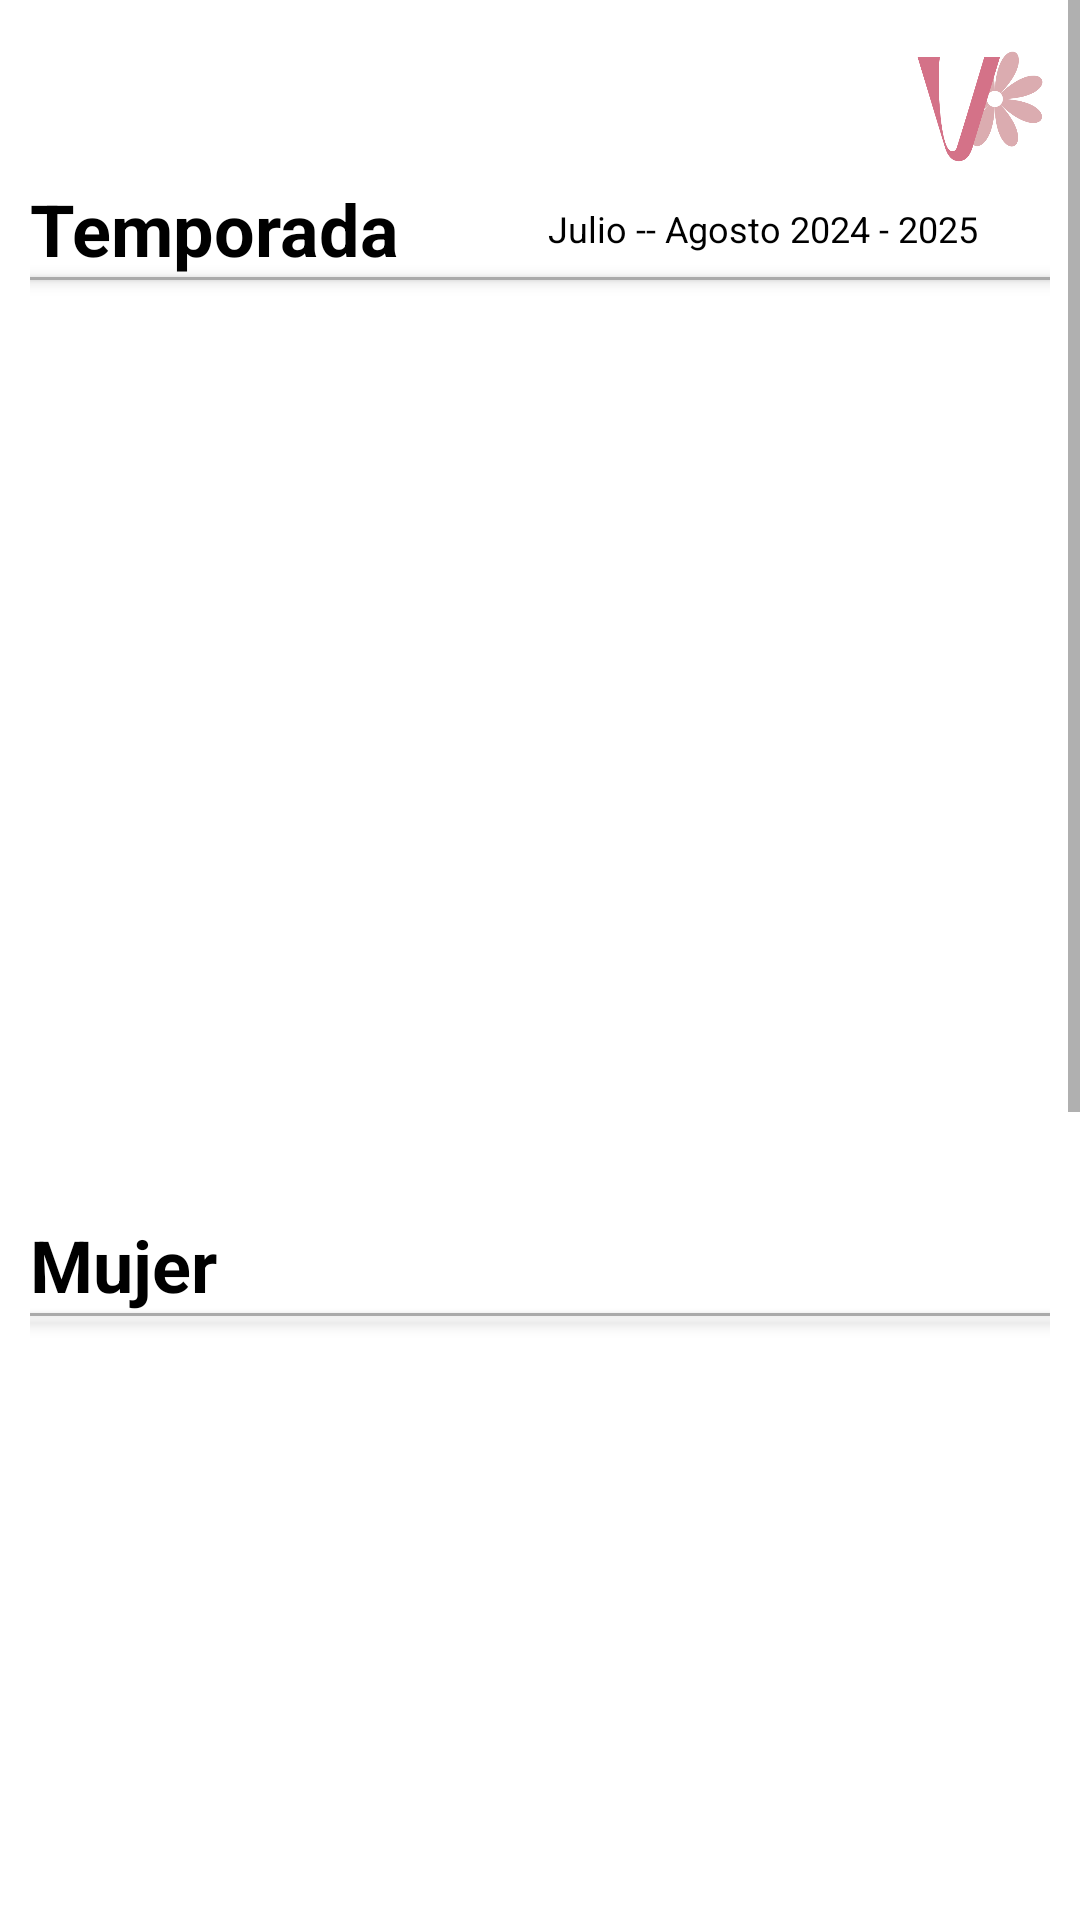

This screen was rendered from an Android layout file. Write that file and the resources it references.
<!-- AndroidManifest.xml: application theme Theme.ProyectoDAM -->
<!-- res/layout/fragment_shop.xml -->
<?xml version="1.0" encoding="utf-8"?>
<ScrollView
    xmlns:android="http://schemas.android.com/apk/res/android"
    xmlns:app="http://schemas.android.com/apk/res-auto"
    xmlns:tools="http://schemas.android.com/tools"
    android:layout_width="match_parent"
    android:layout_height="match_parent"
    android:fillViewport="true">

    <androidx.constraintlayout.widget.ConstraintLayout
        android:layout_width="match_parent"
        android:layout_height="wrap_content"
        tools:context=".ui.shop.ShopFragment"
        android:padding="10dp"
        >

        <ImageButton
            android:id="@+id/logo1"
            android:layout_width="50dp"
            android:layout_height="50dp"
            android:src="@drawable/logo3"
            android:scaleType="fitXY"
            app:layout_constraintTop_toTopOf="parent"
            app:layout_constraintEnd_toEndOf="parent"
            android:padding="0dp"
            android:layout_marginBottom="12dp"
            />

        <TextView
            android:id="@+id/temporada"
            android:layout_width="wrap_content"
            android:layout_height="wrap_content"
            app:layout_constraintStart_toStartOf="parent"
            app:layout_constraintTop_toBottomOf="@id/logo1"
            android:text="Temporada"
            android:textStyle="bold"
            android:textSize="24dp"
            android:textColor="@color/black"
            android:layout_marginBottom="12dp"
            />
        <TextView
            android:id="@+id/fecha"
            android:layout_width="wrap_content"
            android:layout_height="wrap_content"
            app:layout_constraintEnd_toEndOf="parent"
            app:layout_constraintBottom_toTopOf="@id/divider1"
            android:text="Julio -- Agosto 2024 - 2025"
            android:textSize="12dp"
            android:textColor="@color/black"
            android:layout_marginEnd="24dp"
            android:layout_marginBottom="8dp"
            />

        <View
            android:id="@+id/divider1"
            android:layout_width="0dp"
            android:layout_height="1dp"
            android:elevation="3dp"
            android:background="@android:color/darker_gray"
            app:layout_constraintTop_toBottomOf="@id/temporada"
            app:layout_constraintStart_toStartOf="parent"
            app:layout_constraintEnd_toEndOf="parent" />

        <androidx.recyclerview.widget.RecyclerView
            android:id="@+id/recyclerViewTemporada"
            android:layout_width="match_parent"
            android:layout_height="300dp"
            android:clipToPadding="false"
            android:paddingStart="8dp"
            android:paddingEnd="8dp"
            android:layout_marginTop="12dp"
            app:layout_constraintTop_toBottomOf="@+id/divider1"/>

        <TextView
            android:id="@+id/Mujer"
            android:layout_width="wrap_content"
            android:layout_height="wrap_content"
            app:layout_constraintStart_toStartOf="parent"
            app:layout_constraintTop_toBottomOf="@id/recyclerViewTemporada"
            android:text="Mujer"
            android:textStyle="bold"
            android:textColor="@color/black"
            android:textSize="24dp"/>

        <View
            android:id="@+id/divider2"
            android:layout_width="0dp"
            android:layout_height="1dp"
            android:elevation="3dp"
            android:background="@android:color/darker_gray"
            app:layout_constraintTop_toBottomOf="@id/Mujer"
            app:layout_constraintStart_toStartOf="parent"
            app:layout_constraintEnd_toEndOf="parent" />

        <androidx.recyclerview.widget.RecyclerView
            android:id="@+id/recyclerViewMujer"
            android:layout_width="match_parent"
            android:layout_height="300dp"
            android:clipToPadding="false"
            android:paddingStart="8dp"
            android:paddingEnd="8dp"
            android:layout_marginTop="12dp"
            app:layout_constraintTop_toBottomOf="@+id/divider2"/>

        <TextView
            android:id="@+id/Hombre"
            android:layout_width="wrap_content"
            android:layout_height="wrap_content"
            app:layout_constraintStart_toStartOf="parent"
            app:layout_constraintTop_toBottomOf="@id/recyclerViewMujer"
            android:text="Hombre"
            android:textStyle="bold"
            android:textColor="@color/black"
            android:textSize="24dp"/>


        <View
            android:id="@+id/divider3"
            android:layout_width="0dp"
            android:layout_height="1dp"
            android:elevation="3dp"
            android:background="@android:color/darker_gray"
            app:layout_constraintTop_toBottomOf="@id/Hombre"
            app:layout_constraintStart_toStartOf="parent"
            app:layout_constraintEnd_toEndOf="parent" />

        <androidx.recyclerview.widget.RecyclerView
            android:id="@+id/recyclerViewHombre"
            android:layout_width="match_parent"
            android:layout_height="300dp"
            android:clipToPadding="false"
            android:paddingStart="8dp"
            android:paddingEnd="8dp"
            android:layout_marginTop="12dp"
            app:layout_constraintTop_toBottomOf="@+id/Hombre"/>

    </androidx.constraintlayout.widget.ConstraintLayout>
</ScrollView>
<!-- resources referenced by this layout -->
<resources>
  <color name="black">#FF000000</color>
  <!-- drawable logo3: png bitmap (drawable, 21775 bytes) -->
  <style name="Theme.ProyectoDAM" parent="Theme.MaterialComponents.DayNight.DarkActionBar">
          
          <item name="colorPrimary">#D47288</item>
          <item name="colorPrimaryVariant">#8338EC</item>
          <item name="colorOnPrimary">#FFFFFA</item>
          
          <item name="colorSecondary">#3A86FF</item>
          <item name="colorSecondaryVariant">#FFBE0B</item>
          <item name="colorOnSecondary">@color/black</item>
          
          <item name="android:statusBarColor">?attr/colorPrimaryVariant</item>
          
      </style>
</resources>
